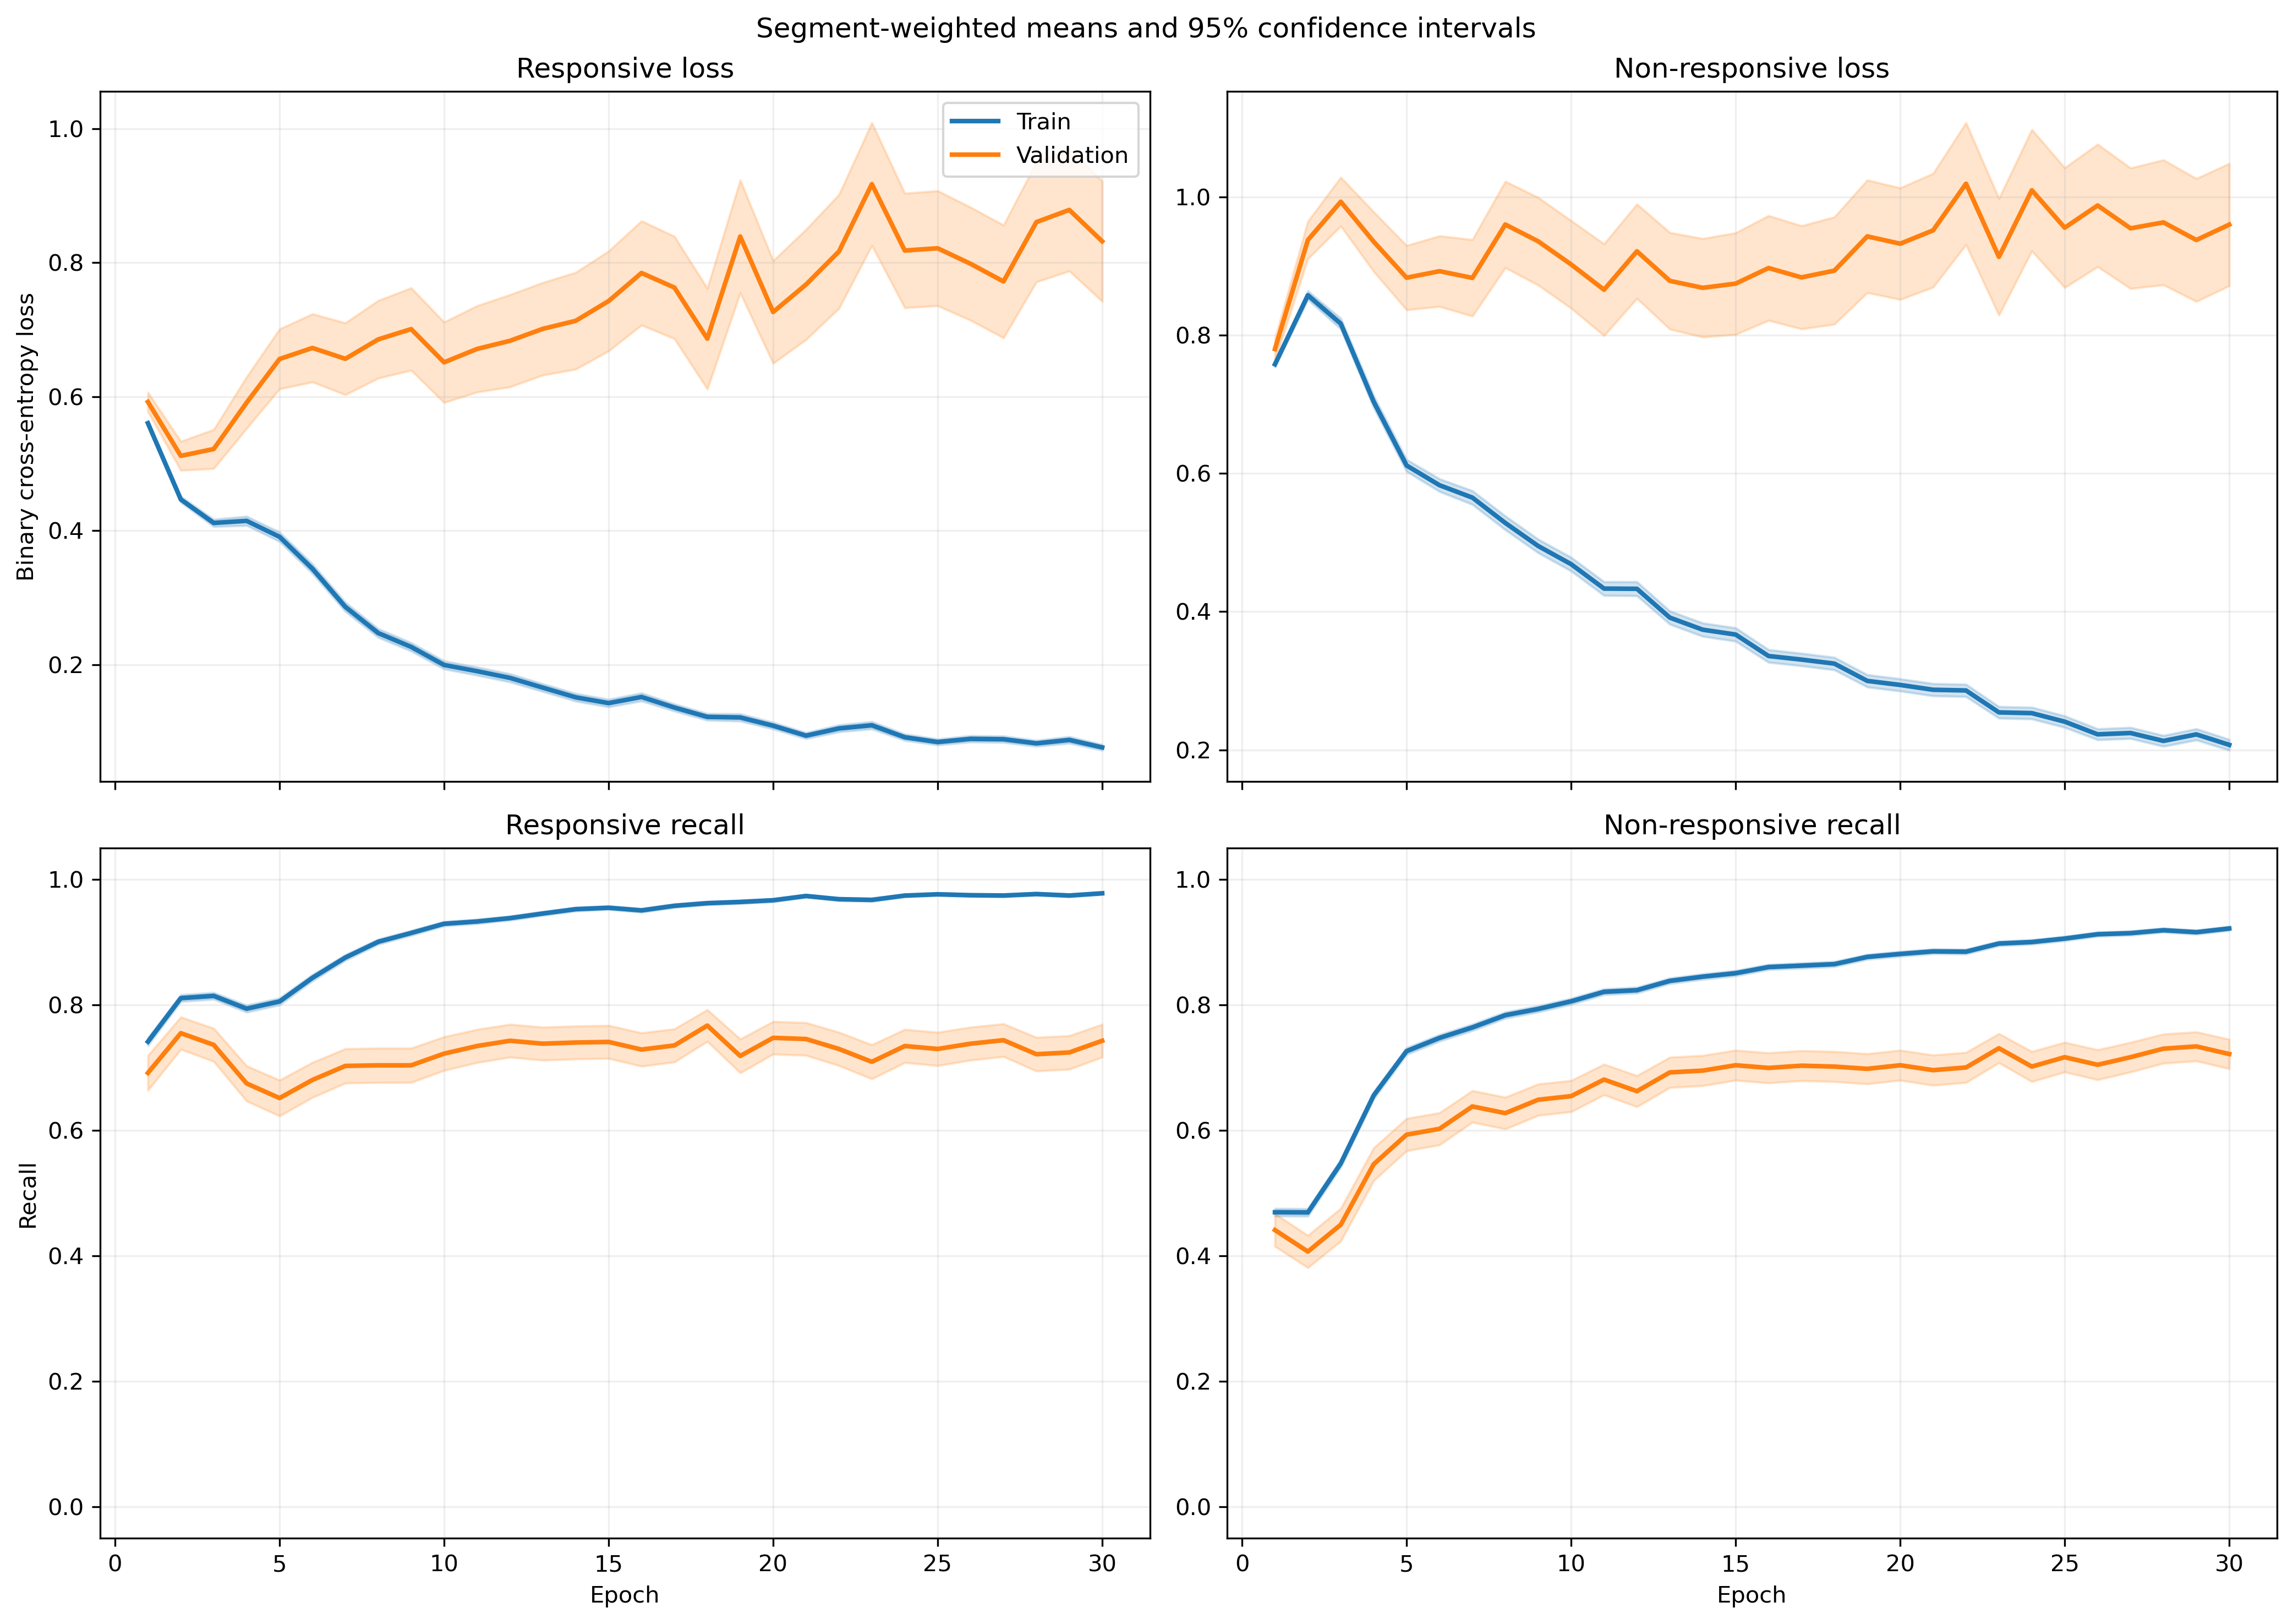

Source data for this figure (header and first rows):
fold, epoch, split, r_loss, r_loss_count, r_loss_sum, r_loss_sum_sq, r_recall, r_recall_count, r_recall_sum, r_recall_sum_sq, nr_loss, nr_loss_count, nr_loss_sum, nr_loss_sum_sq, nr_recall, nr_recall_count, nr_recall_sum, nr_recall_sum_sq
1, 1, train, 0.5659, 1063, 601.5, 392.1, 0.7338, 1063, 780.0, 780.0, 0.7616, 1401, 1067, 934, 0.4597, 1401, 644.0, 644.0
1, 1, validation, 0.3448, 10, 3.448, 1.243, 1.0, 10, 10.0, 10.0, , 0, 0.0, 0.0, , 0, 0.0, 0.0
1, 2, train, 0.4511, 1063, 479.5, 315.8, 0.8081, 1063, 859.0, 859.0, 0.8546, 1401, 1197, 1359, 0.4647, 1401, 651.0, 651.0
1, 2, validation, 0.1872, 10, 1.872, 0.3861, 1.0, 10, 10.0, 10.0, , 0, 0.0, 0.0, , 0, 0.0, 0.0
1, 3, train, 0.4163, 1063, 442.6, 335.5, 0.8128, 1063, 864.0, 864.0, 0.8097, 1401, 1134, 1425, 0.5368, 1401, 752.0, 752.0
1, 3, validation, 0.1506, 10, 1.506, 0.2792, 1.0, 10, 10.0, 10.0, , 0, 0.0, 0.0, , 0, 0.0, 0.0
1, 4, train, 0.407, 1063, 432.7, 391.4, 0.7921, 1063, 842.0, 842.0, 0.669, 1401, 937.2, 1195, 0.6588, 1401, 923.0, 923.0
1, 4, validation, 0.1238, 10, 1.238, 0.1982, 1.0, 10, 10.0, 10.0, , 0, 0.0, 0.0, , 0, 0.0, 0.0
1, 5, train, 0.417, 1063, 443.3, 463.1, 0.7799, 1063, 829.0, 829.0, 0.5225, 1401, 732, 948.1, 0.7852, 1401, 1100, 1100
1, 5, validation, 0.09724, 10, 0.9724, 0.1386, 1.0, 10, 10.0, 10.0, , 0, 0.0, 0.0, , 0, 0.0, 0.0
1, 6, train, 0.3309, 1063, 351.8, 401, 0.8532, 1063, 907.0, 907.0, 0.5242, 1401, 734.4, 1094, 0.7709, 1401, 1080, 1080
1, 6, validation, 0.07198, 10, 0.7198, 0.0721, 1.0, 10, 10.0, 10.0, , 0, 0.0, 0.0, , 0, 0.0, 0.0
1, 7, train, 0.2605, 1063, 277, 305, 0.8965, 1063, 953.0, 953.0, 0.5109, 1401, 715.7, 1123, 0.7659, 1401, 1073, 1073
1, 7, validation, 0.07454, 10, 0.7454, 0.09207, 1.0, 10, 10.0, 10.0, , 0, 0.0, 0.0, , 0, 0.0, 0.0
1, 8, train, 0.1981, 1063, 210.6, 199.2, 0.9304, 1063, 989.0, 989.0, 0.5258, 1401, 736.6, 1291, 0.7737, 1401, 1084, 1084
1, 8, validation, 0.1037, 10, 1.037, 0.2387, 1.0, 10, 10.0, 10.0, , 0, 0.0, 0.0, , 0, 0.0, 0.0
1, 9, train, 0.2715, 1063, 288.6, 377.3, 0.8984, 1063, 955.0, 955.0, 0.3972, 1401, 556.5, 925.1, 0.828, 1401, 1160, 1160
1, 9, validation, 0.09493, 10, 0.9493, 0.2033, 1.0, 10, 10.0, 10.0, , 0, 0.0, 0.0, , 0, 0.0, 0.0
1, 10, train, 0.1902, 1063, 202.2, 241.2, 0.9379, 1063, 997.0, 997.0, 0.395, 1401, 553.4, 977.8, 0.8223, 1401, 1152, 1152
1, 10, validation, 0.1039, 10, 1.039, 0.2978, 1.0, 10, 10.0, 10.0, , 0, 0.0, 0.0, , 0, 0.0, 0.0
1, 11, train, 0.2007, 1063, 213.4, 271.5, 0.9351, 1063, 994.0, 994.0, 0.3593, 1401, 503.4, 883, 0.8351, 1401, 1170, 1170
1, 11, validation, 0.1, 10, 1, 0.2141, 1.0, 10, 10.0, 10.0, , 0, 0.0, 0.0, , 0, 0.0, 0.0
1, 12, train, 0.1929, 1063, 205, 245.4, 0.9341, 1063, 993.0, 993.0, 0.3544, 1401, 496.5, 863.4, 0.8408, 1401, 1178, 1178
1, 12, validation, 0.06578, 10, 0.6578, 0.09116, 1.0, 10, 10.0, 10.0, , 0, 0.0, 0.0, , 0, 0.0, 0.0
1, 13, train, 0.1482, 1063, 157.5, 169.1, 0.9548, 1063, 1015, 1015, 0.324, 1401, 454, 812.2, 0.8601, 1401, 1205, 1205
1, 13, validation, 0.1125, 10, 1.125, 0.4099, 1.0, 10, 10.0, 10.0, , 0, 0.0, 0.0, , 0, 0.0, 0.0
1, 14, train, 0.1876, 1063, 199.4, 319.6, 0.9407, 1063, 1000, 1000, 0.3022, 1401, 423.3, 811.4, 0.8744, 1401, 1225, 1225
1, 14, validation, 0.0643, 10, 0.643, 0.142, 1.0, 10, 10.0, 10.0, , 0, 0.0, 0.0, , 0, 0.0, 0.0
1, 15, train, 0.1326, 1063, 141, 203.4, 0.9614, 1063, 1022, 1022, 0.3695, 1401, 517.7, 1166, 0.8594, 1401, 1204, 1204
1, 15, validation, 0.04118, 10, 0.4118, 0.05028, 1.0, 10, 10.0, 10.0, , 0, 0.0, 0.0, , 0, 0.0, 0.0
1, 16, train, 0.1228, 1063, 130.5, 172.3, 0.9643, 1063, 1025, 1025, 0.2948, 1401, 413, 822.4, 0.8779, 1401, 1230, 1230
1, 16, validation, 0.08217, 10, 0.8217, 0.1821, 1.0, 10, 10.0, 10.0, , 0, 0.0, 0.0, , 0, 0.0, 0.0
1, 17, train, 0.1099, 1063, 116.8, 143.8, 0.9699, 1063, 1031, 1031, 0.2716, 1401, 380.6, 732.8, 0.8829, 1401, 1237, 1237
1, 17, validation, 0.1339, 10, 1.339, 0.4656, 1.0, 10, 10.0, 10.0, , 0, 0.0, 0.0, , 0, 0.0, 0.0
1, 18, train, 0.1099, 1063, 116.8, 164.8, 0.969, 1063, 1030, 1030, 0.2525, 1401, 353.7, 713, 0.8994, 1401, 1260, 1260
1, 18, validation, 0.06496, 10, 0.6496, 0.0697, 1.0, 10, 10.0, 10.0, , 0, 0.0, 0.0, , 0, 0.0, 0.0
1, 19, train, 0.1306, 1063, 138.8, 234.4, 0.9624, 1063, 1023, 1023, 0.2254, 1401, 315.8, 635, 0.9101, 1401, 1275, 1275
1, 19, validation, 0.1177, 10, 1.177, 0.2773, 1.0, 10, 10.0, 10.0, , 0, 0.0, 0.0, , 0, 0.0, 0.0
1, 20, train, 0.09846, 1063, 104.7, 158.2, 0.9718, 1063, 1033, 1033, 0.2774, 1401, 388.6, 805.6, 0.8872, 1401, 1243, 1243
1, 20, validation, 0.03036, 10, 0.3036, 0.01256, 1.0, 10, 10.0, 10.0, , 0, 0.0, 0.0, , 0, 0.0, 0.0
1, 21, train, 0.09303, 1063, 98.9, 130.2, 0.9727, 1063, 1034, 1034, 0.2396, 1401, 335.6, 719.9, 0.9065, 1401, 1270, 1270
1, 21, validation, 0.07757, 10, 0.7757, 0.1691, 1.0, 10, 10.0, 10.0, , 0, 0.0, 0.0, , 0, 0.0, 0.0
1, 22, train, 0.1029, 1063, 109.4, 201.2, 0.9708, 1063, 1032, 1032, 0.1997, 1401, 279.8, 563.1, 0.9201, 1401, 1289, 1289
1, 22, validation, 0.07196, 10, 0.7196, 0.1516, 1.0, 10, 10.0, 10.0, , 0, 0.0, 0.0, , 0, 0.0, 0.0
1, 23, train, 0.1535, 1063, 163.2, 374.6, 0.9539, 1063, 1014, 1014, 0.2047, 1401, 286.8, 619.6, 0.9179, 1401, 1286, 1286
1, 23, validation, 0.02162, 10, 0.2162, 0.008811, 1.0, 10, 10.0, 10.0, , 0, 0.0, 0.0, , 0, 0.0, 0.0
1, 24, train, 0.08141, 1063, 86.54, 161.5, 0.9774, 1063, 1039, 1039, 0.2104, 1401, 294.8, 593, 0.9129, 1401, 1279, 1279
1, 24, validation, 0.03454, 10, 0.3454, 0.0372, 1.0, 10, 10.0, 10.0, , 0, 0.0, 0.0, , 0, 0.0, 0.0
1, 25, train, 0.06769, 1063, 71.96, 144.6, 0.9821, 1063, 1044, 1044, 0.1971, 1401, 276.1, 578.4, 0.9186, 1401, 1287, 1287
1, 25, validation, 0.0292, 10, 0.292, 0.02076, 1.0, 10, 10.0, 10.0, , 0, 0.0, 0.0, , 0, 0.0, 0.0
1, 26, train, 0.07037, 1063, 74.8, 137.5, 0.9831, 1063, 1045, 1045, 0.1845, 1401, 258.5, 528.6, 0.9258, 1401, 1297, 1297
1, 26, validation, 0.03528, 10, 0.3528, 0.02365, 1.0, 10, 10.0, 10.0, , 0, 0.0, 0.0, , 0, 0.0, 0.0
1, 27, train, 0.11, 1063, 117, 252.5, 0.9718, 1063, 1033, 1033, 0.1563, 1401, 219, 392.9, 0.9343, 1401, 1309, 1309
1, 27, validation, 0.02751, 10, 0.2751, 0.01489, 1.0, 10, 10.0, 10.0, , 0, 0.0, 0.0, , 0, 0.0, 0.0
1, 28, train, 0.07678, 1063, 81.62, 149.9, 0.9812, 1063, 1043, 1043, 0.1714, 1401, 240.1, 517.1, 0.9372, 1401, 1313, 1313
1, 28, validation, 0.04072, 10, 0.4072, 0.06575, 1.0, 10, 10.0, 10.0, , 0, 0.0, 0.0, , 0, 0.0, 0.0
1, 29, train, 0.06457, 1063, 68.64, 117.2, 0.9831, 1063, 1045, 1045, 0.1452, 1401, 203.5, 433.4, 0.9486, 1401, 1329, 1329
1, 29, validation, 0.03227, 10, 0.3227, 0.03023, 1.0, 10, 10.0, 10.0, , 0, 0.0, 0.0, , 0, 0.0, 0.0
1, 30, train, 0.09336, 1063, 99.25, 226.9, 0.9708, 1063, 1032, 1032, 0.1692, 1401, 237, 499.6, 0.935, 1401, 1310, 1310
1, 30, validation, 0.1326, 10, 1.326, 0.7024, 0.9, 10, 9.0, 9.0, , 0, 0.0, 0.0, , 0, 0.0, 0.0
... 1,140 more rows
